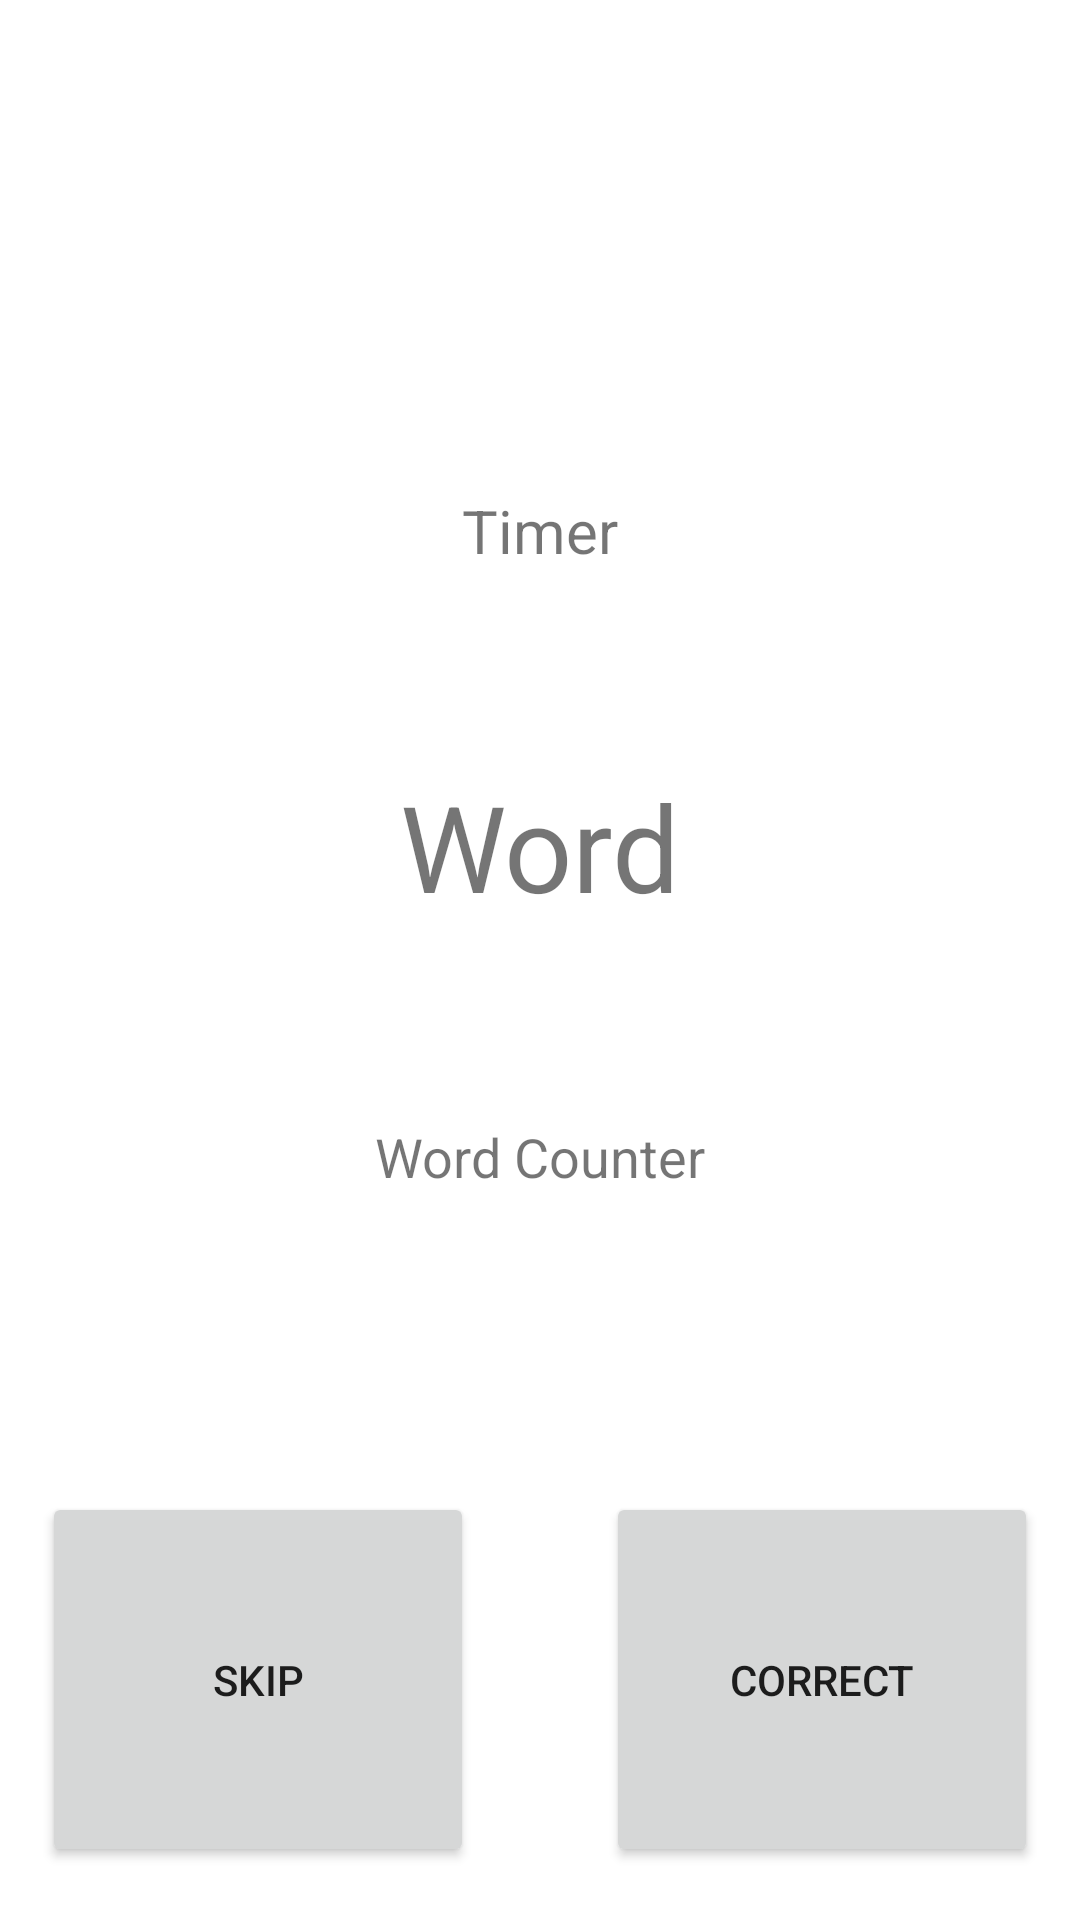

Here is an Android app screen rendered from its layout file. Give the layout XML and the strings, colors and styles it references.
<!-- AndroidManifest.xml: application theme Theme.GuessingWords -->
<!-- res/layout/fragment_game_prototype.xml -->
<?xml version="1.0" encoding="utf-8"?>
<androidx.constraintlayout.widget.ConstraintLayout xmlns:android="http://schemas.android.com/apk/res/android"
    xmlns:app="http://schemas.android.com/apk/res-auto"
    xmlns:tools="http://schemas.android.com/tools"
    android:layout_width="match_parent"
    android:layout_height="match_parent"
    tools:context=".StartGameActivity">


    <TextView
        android:id="@+id/txt_fieldTimer"
        android:layout_width="wrap_content"
        android:layout_height="wrap_content"
        android:text="@string/placeholder_timer"
        android:textSize="@dimen/textSize_timer"
        android:paddingBottom="@dimen/paddingTopBottom_towardsWord"
        app:layout_constraintBottom_toTopOf="@id/txt_fieldWordCounter"
        app:layout_constraintLeft_toLeftOf="parent"
        app:layout_constraintRight_toRightOf="parent"
        app:layout_constraintTop_toTopOf="parent"/>

    <TextView
        android:id="@+id/txt_fieldWord"
        android:layout_width="wrap_content"
        android:layout_height="wrap_content"
        android:text="@string/placeholder_word"
        android:textSize="@dimen/textSize_word"
        app:layout_constraintBottom_toTopOf="@id/txt_fieldWordCounter"
        app:layout_constraintLeft_toLeftOf="parent"
        app:layout_constraintRight_toRightOf="parent"
        app:layout_constraintTop_toBottomOf="@id/txt_fieldTimer"
        />

    <TextView
        android:id="@+id/txt_fieldWordCounter"
        android:layout_width="wrap_content"
        android:layout_height="wrap_content"
        android:text="@string/placeholder_word_counter"
        android:textSize="@dimen/textSize_word_Counter"
        android:paddingTop="@dimen/paddingTopBottom_towardsWord"
        app:layout_constraintBottom_toBottomOf="parent"
        app:layout_constraintLeft_toLeftOf="parent"
        app:layout_constraintRight_toRightOf="parent"
        app:layout_constraintTop_toTopOf="parent"
        app:layout_constraintVertical_bias="0.6"/>

    <Button
        android:id="@+id/btn_skipWord"
        android:layout_width="@dimen/fixedWidth_SkipCorrectButton"
        android:layout_height="@dimen/fixedHeight_SkipCorrectButton"
        android:text="@string/btn_skip_word"
        android:layout_marginRight="@dimen/marginRight_SkipButton"
        android:layout_marginEnd="@dimen/marginRight_SkipButton"
        app:layout_constraintLeft_toLeftOf="parent"
        app:layout_constraintRight_toLeftOf="@id/btn_correctWord"
        app:layout_constraintTop_toBottomOf="@id/txt_fieldWordCounter"
        app:layout_constraintBottom_toBottomOf="parent"
        app:layout_constraintVertical_bias="0.85"/>

    <Button
        android:id="@+id/btn_correctWord"
        android:layout_width="@dimen/fixedWidth_SkipCorrectButton"
        android:layout_height="@dimen/fixedHeight_SkipCorrectButton"
        android:text="@string/btn_correct"
        app:layout_constraintLeft_toRightOf="@id/btn_skipWord"
        app:layout_constraintRight_toRightOf="parent"
        app:layout_constraintBaseline_toBaselineOf="@id/btn_skipWord" />
</androidx.constraintlayout.widget.ConstraintLayout>
<!-- resources referenced by this layout -->
<resources>
  <dimen name="fixedHeight_SkipCorrectButton">125dp</dimen>
  <dimen name="fixedWidth_SkipCorrectButton">144dp</dimen>
  <dimen name="marginRight_SkipButton">30dp</dimen>
  <dimen name="paddingTopBottom_towardsWord">10dp</dimen>
  <dimen name="textSize_timer">20sp</dimen>
  <dimen name="textSize_word">40sp</dimen>
  <dimen name="textSize_word_Counter">18sp</dimen>
  <string name="btn_correct">Correct</string>
  <string name="btn_skip_word">Skip</string>
  <string name="placeholder_timer" translatable="false">Timer</string>
  <string name="placeholder_word" translatable="false">Word</string>
  <string name="placeholder_word_counter" translatable="false">Word Counter</string>
  <style name="Theme.GuessingWords" parent="Theme.MaterialComponents.DayNight.DarkActionBar">
          
          <item name="colorPrimary">@color/purple_200</item>
          <item name="colorPrimaryVariant">@color/purple_500</item>
          <item name="colorOnPrimary">@color/light_grey</item>
          
          <item name="colorSecondary">@color/teal_200</item>
          <item name="colorSecondaryVariant">@color/teal_700</item>
          <item name="colorOnSecondary">@color/black</item>
          
          <item name="android:statusBarColor" tools:targetApi="l">?attr/colorPrimaryVariant</item>
          
      </style>
  <color name="purple_200">#360568</color>
  <color name="purple_500">#5B2A86</color>
  <color name="light_grey">#E8E8E8</color>
  <color name="teal_200">#9AC6C5</color>
  <color name="teal_700">#A5E6BA</color>
  <color name="black">#FF000000</color>
</resources>
